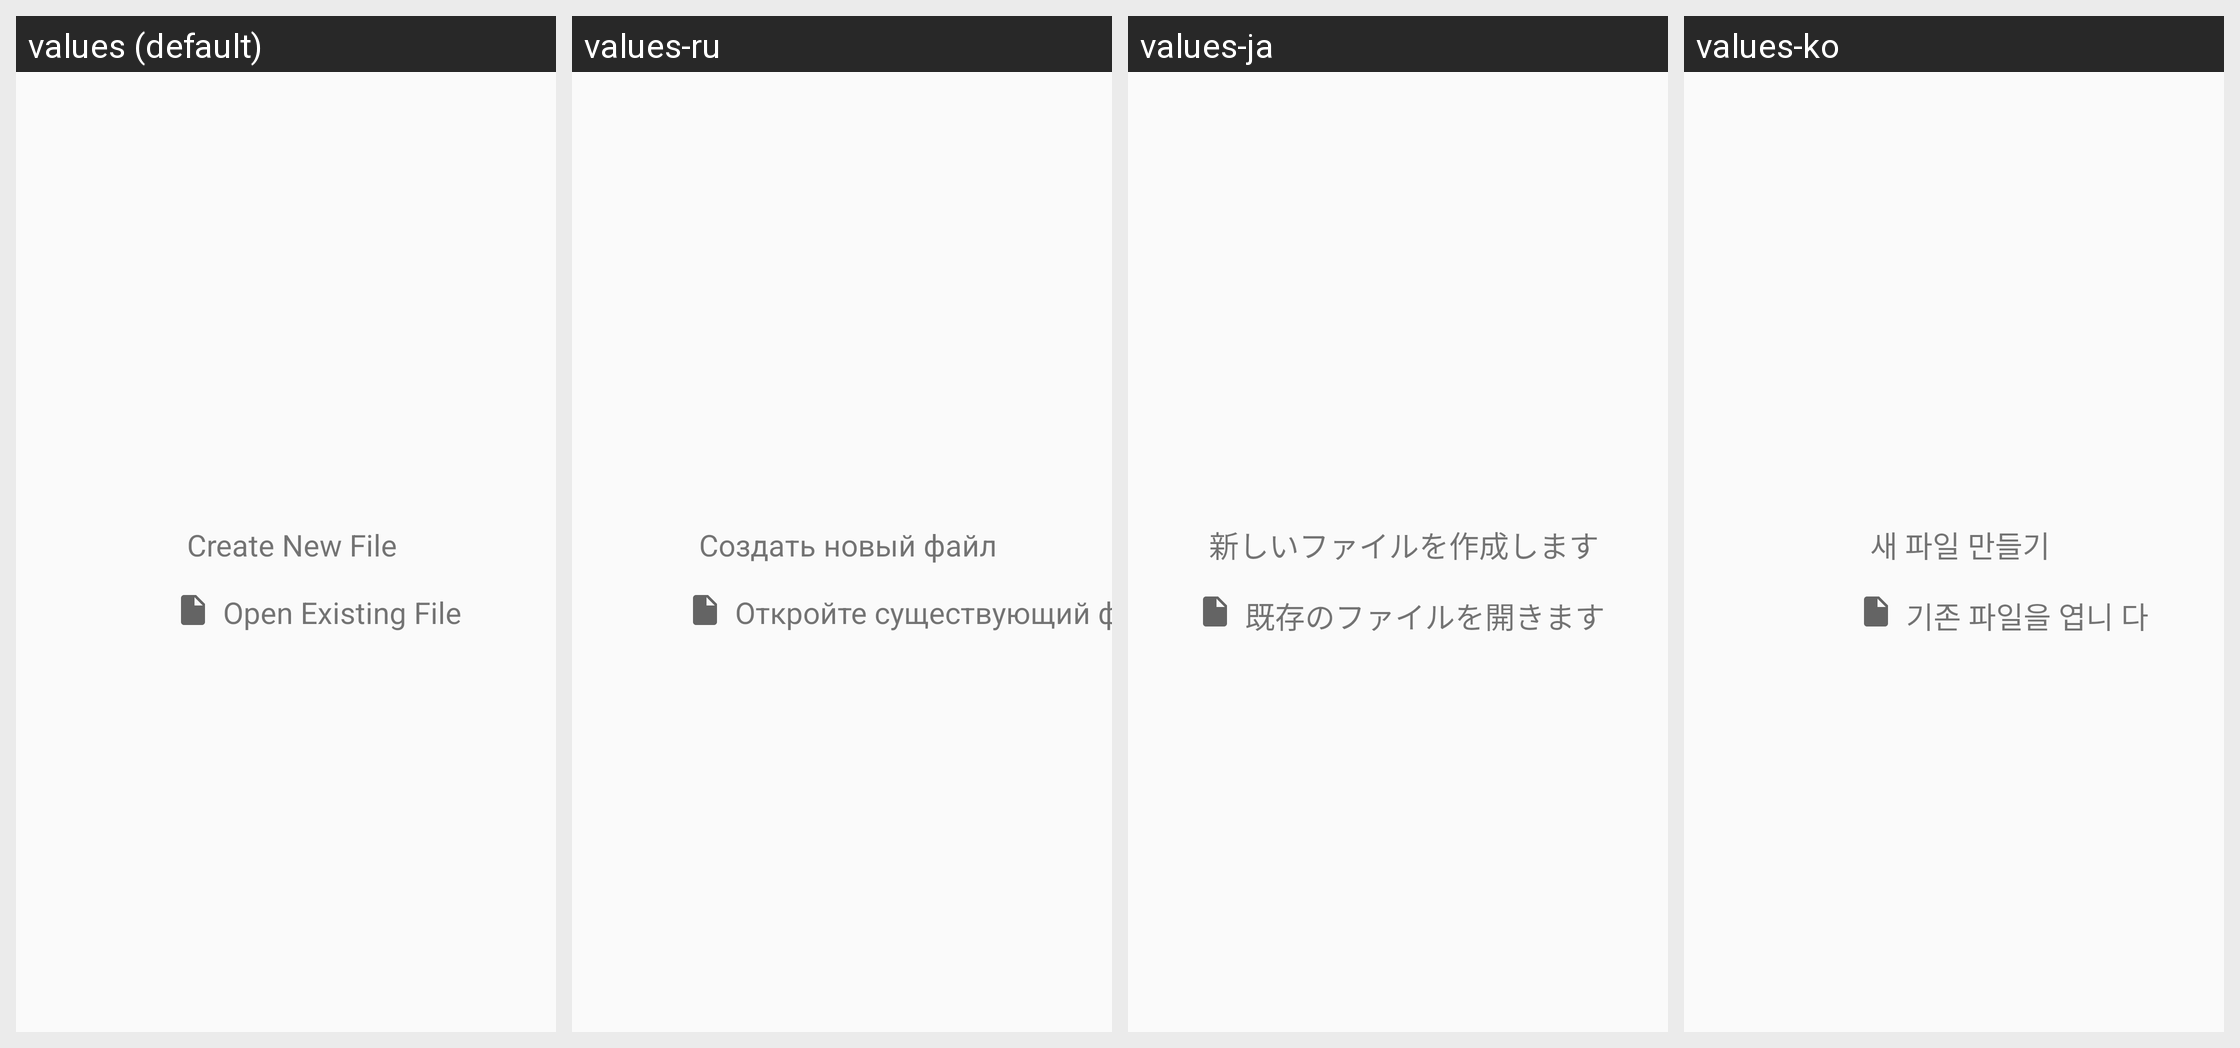

Here is an Android app screen in its default locale and in the app's own translations. Write out the translated-string differences for the strings that appear on this screen.
Android screen res/layout/no_tab_layout.xml rendered under 4 locales, left to right: values (default), values-ru, values-ja, values-ko. Device: Nexus 5 (rendered at 1080×1920; each locale shown at half size, 540×960, under a caption strip naming it); theme AppMaterialTheme.
Other locales in the repository, not shown: values-ar, values-de, values-el, values-es, values-fr, values-gu, values-gu-rIN, values-hi, values-in, values-it, values-pt, values-zh.
Strings drawn on this screen, with the default value and each locale's value (text and hints the layout hard-codes, and strings that could not be matched under every locale, appear in the picture but are not listed):

create_new_file
  values: Create New File
  values-ru: Создать новый файл
  values-ja: 新しいファイルを作成します
  values-ko: 새 파일 만들기

open_existing_file
  values: Open Existing File
  values-ru: Откройте существующий файл
  values-ja: 既存のファイルを開きます
  values-ko: 기존 파일을 엽니 다
